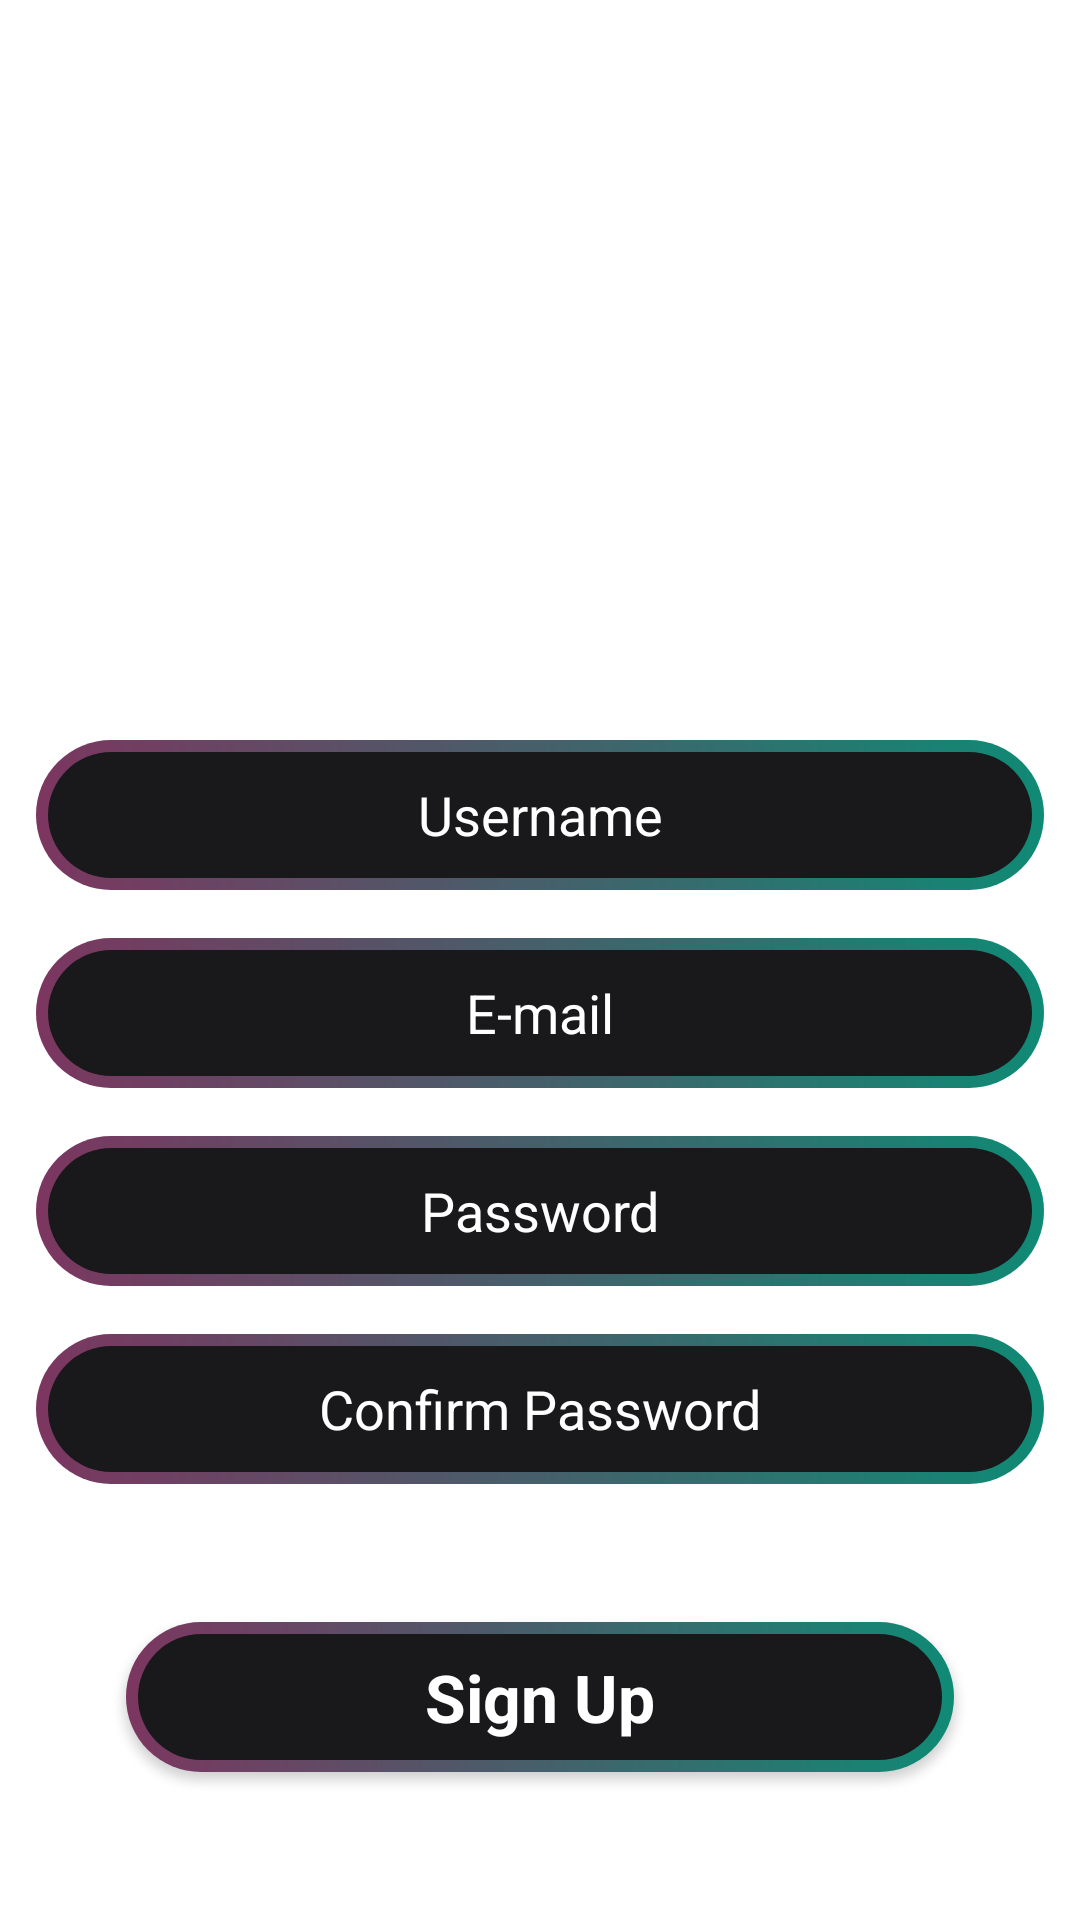

Android layout source for this screen:
<!-- AndroidManifest.xml: application theme Theme.FABLABCORP -->
<!-- res/layout/activity_sign_up.xml -->
<?xml version="1.0" encoding="utf-8"?>
<androidx.constraintlayout.widget.ConstraintLayout xmlns:android="http://schemas.android.com/apk/res/android"
    xmlns:app="http://schemas.android.com/apk/res-auto"
    xmlns:tools="http://schemas.android.com/tools"
    android:layout_width="match_parent"
    android:layout_height="match_parent"
    android:background="@drawable/background"
    tools:context=".SignUpActivity">

    <ScrollView
        android:layout_width="match_parent"
        android:layout_height="match_parent">

        <LinearLayout
            android:layout_width="match_parent"
            android:layout_height="wrap_content"
            android:orientation="vertical" >

            <TextView
                android:id="@+id/textView5"
                android:layout_width="match_parent"
                android:layout_height="wrap_content"
                android:layout_marginStart="22dp"
                android:layout_marginTop="80dp"
                android:text="SIGN UP"
                android:textColor="@color/white"
                android:textSize="50sp"
                android:textStyle="bold" />

            <EditText
                android:id="@+id/editTextUsername"
                android:layout_width="match_parent"
                android:layout_height="50dp"
                android:layout_marginStart="12dp"
                android:layout_marginTop="100dp"
                android:layout_marginEnd="12dp"
                android:layout_marginBottom="16dp"
                android:background="@drawable/btn_background"
                android:ems="10"
                android:hint="Username"
                android:inputType="text"
                android:textAlignment="center"
                android:textColor="@color/white"
                android:textColorHint="@color/white" />

            <EditText
                android:id="@+id/editTextEmail"
                android:layout_width="match_parent"
                android:layout_height="50dp"
                android:layout_marginStart="12dp"
                android:layout_marginTop="0dp"
                android:layout_marginEnd="12dp"
                android:layout_marginBottom="16dp"
                android:background="@drawable/btn_background"
                android:ems="10"
                android:hint="E-mail"
                android:inputType="textWebEmailAddress"
                android:textAlignment="center"
                android:textColor="@color/white"
                android:textColorHint="@color/white" />

            <EditText
                android:id="@+id/editTextPassword"
                android:layout_width="match_parent"
                android:layout_height="50dp"
                android:layout_marginStart="12dp"
                android:layout_marginTop="0dp"
                android:layout_marginEnd="12dp"
                android:layout_marginBottom="16dp"
                android:background="@drawable/btn_background"
                android:ems="10"
                android:hint="Password"
                android:inputType="textPassword"
                android:textAlignment="center"
                android:textColor="@color/white"
                android:textColorHint="@color/white" />

            <EditText
                android:id="@+id/editTextConfirmPassword"
                android:layout_width="match_parent"
                android:layout_height="50dp"
                android:layout_marginStart="12dp"
                android:layout_marginTop="0dp"
                android:layout_marginEnd="12dp"
                android:layout_marginBottom="16dp"
                android:background="@drawable/btn_background"
                android:ems="10"
                android:hint="Confirm Password"
                android:inputType="textPassword"
                android:textAlignment="center"
                android:textColor="@color/white"
                android:textColorHint="@color/white" />

            <androidx.appcompat.widget.AppCompatButton
                android:id="@+id/button2"
                style="@android:style/Widget.Button"
                android:layout_width="match_parent"
                android:layout_height="50dp"
                android:layout_marginStart="42dp"
                android:layout_marginTop="30dp"
                android:layout_marginEnd="42dp"
                android:background="@drawable/btn_background"
                android:text="Sign Up"
                android:textColor="@color/white"
                android:textSize="22sp"
                android:textStyle="bold" />

            <TextView
                android:id="@+id/textView2"
                android:layout_width="match_parent"
                android:layout_height="wrap_content"
                android:layout_marginTop="10dp"
                android:text="Already have an account? Login"
                android:textAlignment="center"
                android:textColor="@color/white"
                android:textSize="16sp"
                android:textStyle="bold" />

        </LinearLayout>
    </ScrollView>

</androidx.constraintlayout.widget.ConstraintLayout>
<!-- resources referenced by this layout -->
<resources>
  <!-- drawable btn_background (drawable) -->
  <?xml version="1.0" encoding="utf-8"?>
  <layer-list xmlns:android="http://schemas.android.com/apk/res/android">
      <item>
       <shape android:shape="rectangle">
          <corners android:radius="50dp"/>
          <gradient
              android:startColor="#7c3660"
              android:endColor="#0f8a75"
              android:type="linear"
              android:angle="360" />
          <size
              android:width="24dp"
              android:height="24dp" />
       </shape>
      </item>
      <item android:top="4dp" android:bottom="4dp" android:left="4dp" android:right="4dp" >
  <shape android:shape="rectangle">
      <corners android:radius="50dp" />
      <solid android:color="#19191b" />
  </shape>
      </item>
  </layer-list>
  <style name="Theme.FABLABCORP" parent="Theme.MaterialComponents.DayNight.DarkActionBar">
          
          <item name="colorPrimary">@color/purple_500</item>
          <item name="colorPrimaryVariant">@color/purple_700</item>
          <item name="colorOnPrimary">@color/white</item>
          
          <item name="colorSecondary">@color/teal_200</item>
          <item name="colorSecondaryVariant">@color/teal_700</item>
          <item name="colorOnSecondary">@color/black</item>
          
          <item name="android:statusBarColor">?attr/colorPrimaryVariant</item>
          
      </style>
  <!-- not gathered from this repository: default colours our renderer supplied (Android Studio template values) -->
  <color name="purple_500">#FF6200EE</color>
  <color name="purple_700">#FF3700B3</color>
  <color name="teal_200">#FF03DAC5</color>
  <color name="teal_700">#FF018786</color>
  <color name="black">#FF000000</color>
  <color name="white">#FFFFFFFF</color>
</resources>
